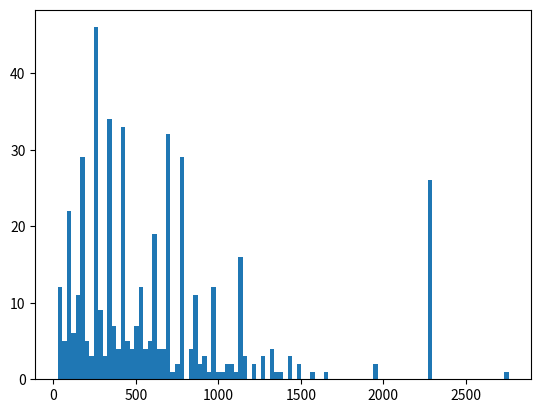

The matplotlib source for this figure:

from math import pi, sin, cos, degrees
import numpy as np
import random
import cmath
import copy
import matplotlib.pyplot as plt


def run(ground_r_big=100, safe_r=0.05, Number_of_Angle_segments=360, Number_of_radius_segments=100):
    # random.seed(2)
    # 区域整体半径
    # ground_r_big = 100
    # # 安全区半径
    # safe_r = 0.05
    # # 角度分割数量
    # Number_of_Angle_segments = 360
    # # 半径分割数量
    # Number_of_radius_segments = 100
    # 所有半径列表
    ground_r_array = np.linspace(0, ground_r_big, Number_of_radius_segments + 1)  # +1是因为101个边才能构建100个扇形
    # 角度分割
    point_array = np.linspace(0, 359, Number_of_Angle_segments)

    # 保存扇形的位置,扇形编号:{左上,右上,左下,右下}
    sector_dict = {}
    # 获得所有扇形坐标,对扇形进行编号
    for ground_r in range(ground_r_array.shape[0] - 1):  # 遍历半径
        for point in range(point_array.shape[0]):  # 遍历弧度
            # 初始化扇形4个参数
            # 半径
            r_s = ground_r_array[ground_r]
            r_b = ground_r_array[ground_r + 1]

            # 角度
            p_s = point_array[point]
            if point == point_array.shape[0] - 1:
                p_b = point_array[0]
            else:
                p_b = point_array[point + 1]
            # 这里的角度获得的是数值型,360-->2π,需要进行这样的转换才能进行计算
            # θ/360=x/2π---->x(弧度表示) = θ/180*π
            top_left = (r_b * cos(p_b / 180 * pi), r_b * sin(p_b / 180 * pi))  # 左上角点
            top_right = (r_b * cos(p_s / 180 * pi), r_b * sin(p_s / 180 * pi))  # 右上角点
            down_left = (r_s * cos(p_b / 180 * pi), r_s * sin(p_b / 180 * pi))  # 左下角点
            down_right = (r_s * cos(p_s / 180 * pi), r_s * sin(p_s / 180 * pi))  # 右下角点
            # 扇形编号 左下,右下,左上,右上
            sector_dict[360 * ground_r + point] = [down_left, down_right, top_left, top_right]

    # 构建障碍物(10个)  真实环境下不需要进行构建,这个列表会直接传入的,但是要转换下坐标(转为以圆心为原点的坐标系)
    barrier_list = []
    # 随机 θ  半径
    for i in range(100):
        temp_angle = random.randint(0, 359)
        temp_r = random.randint(0, ground_r_big)
        # 计算这个点的坐标,并加入障碍物列表
        barrier_list.append((temp_r * cos(temp_angle), temp_r * sin(temp_angle)))

    # 被标记的扇形,可能有重复的,故使用集合
    flag_sector_set = set()
    # 遍历障碍物
    for barrier in barrier_list:
        # 在障碍物的安全区范围取100个点,获得这100个点相对于障碍物的坐标,然后再转换为相对于圆心的坐标,计算在哪个扇形中
        for i in range(100):
            temp_angle = random.randint(0, 359)
            temp_r = random.uniform(0, safe_r)
            # 随机点相对于障碍物的坐标
            coord = (temp_r * cos(temp_angle), temp_r * sin(temp_angle))
            # 将随机点相对于障碍物的坐标转换为该点相对于圆心的坐标
            coord_by_circle = (coord[0] + barrier[0], coord[1] + barrier[1])
            # 获得该坐标的极坐标(角度,半径)
            cn = complex(*coord_by_circle)
            r_temp, radian_temp = cmath.polar(cn)
            # 弧度转为角度--可能出现负值,需要模360
            temp_ponit = degrees(radian_temp) % 360
            # flag_sector = int(r_temp) * 360 + int(temp_ponit)
            # flag_sector_set.add(flag_sector)
            # 已经获得这个点的角度,半径
            # 计算这个点在哪个扇形中
            # 单圈数量*当前所在的圈层数+角度偏差
            # 当前圈数 = r_temp(当前半径)//[ground_r_big(总半径)/Number_of_radius_segments(半径分割数量)]
            # flag_sector = int(r_temp) * 360 + int(temp_ponit)
            now_turns = float(r_temp) // (float(ground_r_big) / int(Number_of_radius_segments))
            # 在当前圈时,根据角度进行编号
            now_angle = Number_of_Angle_segments / 360 * temp_ponit
            # 圈数*每圈的数量*角度偏差
            flag_sector = int(now_turns * Number_of_Angle_segments + now_angle)
            # 有可能产生的随机点在圆外面,这部分不需要采用
            if flag_sector > 36000:
                continue
            flag_sector_set.add(flag_sector)

    # flag_sector_set:不能作业区,  这个 范围需要加上最下面的一圈
    flag_sector_set = list(flag_sector_set) + [i for i in range(Number_of_Angle_segments)]
    # 保存所有4个点上的扇形的编号
    big_sector_list = []
    big_sector_dict = {}
    # 可视化函数,暂时不需要了,设置为100,360才能使用
    # temp = np.zeros((100, 360))
    # for flag_sector in flag_sector_set:
    #     # print((flag_sector, flag_sector // 360, flag_sector % 360))
    #     temp[flag_sector // 360, flag_sector % 360] = 1
    # def get_point_location(point):
    #     return (point // 360, point % 360)

    # 遍历被标记的格子
    for flag_sector in flag_sector_set:
        # for flag_sector in [25920]:
        # print(flag_sector)
        # (1)从该点开始向上查找(+360 等于该格子编号的为该点上面的点),直到找到下一个被标记的点为止,未找到则到边界为止
        # (2)分别向左右查找,左右再向上进行查找,直到左边,右边找到了下一个被标记的点
        # (3)此范围为需要筛选出的范围,获得该范围的四个顶角坐标,并保存其面积
        # top_gird, left_gird, right_gird = 0, 0, 0
        # 1.向上查找  top_gird:上方的点
        # 循环标志
        recycling_symbol = 1
        while True:
            new_grid = flag_sector + Number_of_Angle_segments * recycling_symbol
            top_gird = new_grid
            # 找到了上面被标记的点,那么就返回
            if new_grid in flag_sector_set:
                # 找到的那一行不能取,向前退一行
                top_gird -= Number_of_Angle_segments
                break
            # 或者到顶了
            if new_grid > Number_of_Angle_segments * Number_of_radius_segments - 1:
                # 击中的那一行不选择,后退一行
                top_gird -= Number_of_Angle_segments
                break
            recycling_symbol += 1
        # 被标记区域上面还有被标记的,那么是不可能有面积的
        if top_gird == flag_sector:
            continue
        # 2.向左查找,同时需要向左边的上方查找 new_grid_left 标记左边的点
        # 起始点为top_gird左边的点
        left_flag = False
        left_flag_sector = copy.deepcopy(top_gird)
        # 向左移动的数量:
        left_move_count = 0
        for i in range(1, Number_of_Angle_segments + 1):
            recycling_symbol = 0
            # 获得标记点左边的点  只能在本圈中查找,即如果整除为0时,将数字加360,继续筛选
            if left_flag_sector // Number_of_Angle_segments == (left_flag_sector - 1) // Number_of_Angle_segments:
                left_flag_sector -= 1
            else:
                left_flag_sector = left_flag_sector - 1 + Number_of_Angle_segments
            # if left_flag_sector % Number_of_Angle_segments == 0:
            #     left_flag_sector += Number_of_Angle_segments
            while True:
                new_grid = left_flag_sector - Number_of_Angle_segments * recycling_symbol
                left_gird = new_grid
                if new_grid in flag_sector_set:
                    # 可能找到最底部了(和障碍物在一行的格子,这是不能取的)
                    if new_grid // Number_of_Angle_segments == flag_sector // Number_of_Angle_segments:
                        break
                    else:
                        # 找到了左边上面被标记的格子,那么返回,并不继续向左查找了
                        left_flag = True
                        break
                # 或者到底部(选择障碍物所在的行)
                if new_grid // Number_of_Angle_segments == flag_sector // Number_of_Angle_segments:
                    break
                recycling_symbol += 1
            left_move_count += 1
            if left_flag:
                # 在当前列找到了,所以当前列不能取
                # 同样需要判断-1后是否会跳到下一行去了

                if left_flag_sector // Number_of_Angle_segments == (top_gird + 1) // Number_of_Angle_segments:
                    left_flag_sector += 1
                else:
                    left_flag_sector = left_flag_sector + 1 - Number_of_Angle_segments
                if left_flag_sector == Number_of_Angle_segments * Number_of_radius_segments:
                    left_flag_sector -= Number_of_Angle_segments

                # left_flag_sector += 1
                break

        # 3.向右查找,同时需要向右边的上方查找 new_grid_right 右边被标记的点
        right_flag = False
        right_flag_sector = copy.deepcopy(top_gird)
        # 向右移动点的数量
        right_move_count = 0
        for i in range(1, Number_of_Angle_segments + 1):
            recycling_symbol = 0
            # 获得标记点右边的点 只能在本圈中查找,即如果整除为0时,将数字减360,继续筛选
            if right_flag_sector // Number_of_Angle_segments == (right_flag_sector + 1) // Number_of_Angle_segments:
                right_flag_sector += 1
            else:
                right_flag_sector = right_flag_sector + 1 - Number_of_Angle_segments
            # if right_flag_sector % Number_of_Angle_segments == 0:
            #     right_flag_sector += Number_of_Angle_segments

            while True:
                new_grid = right_flag_sector - Number_of_Angle_segments * recycling_symbol
                right_gird = new_grid
                if new_grid in flag_sector_set:
                    if new_grid // Number_of_Angle_segments == flag_sector // Number_of_Angle_segments:
                        break
                    # 找到了左边上面被标记的格子,那么返回,并不继续向左查找了
                    right_flag = True
                    break
                # 或者到顶了
                if new_grid // Number_of_Angle_segments == flag_sector // Number_of_Angle_segments:
                    break
                recycling_symbol += 1
            right_move_count += 1
            if right_flag:
                # 在当前列找到了,所以当前列不能取
                # 同样需要判断-1后是否会跳到下一行去了

                if right_flag_sector // Number_of_Angle_segments == (right_flag_sector - 1) // Number_of_Angle_segments:
                    right_flag_sector -= 1
                else:
                    right_flag_sector = right_flag_sector - 1 + Number_of_Angle_segments
                # right_flag_sector -= 1
                break
        # 四个点位置:左下,右下(距离作业点最近的下边界)
        #            左上,右上(距离作业点最远的下边界)
        # 添加保存第五个数据,扫过的格子的数量.原因:使用极坐标计算相对位置,可能会出错,直接减的话可能会减错范围
        safe_area = (
            # 左下
            (flag_sector // Number_of_Angle_segments) * Number_of_Angle_segments +
            left_flag_sector % Number_of_Angle_segments + Number_of_Angle_segments,
            # 右下
            (flag_sector // Number_of_Angle_segments) * Number_of_Angle_segments +
            right_flag_sector % Number_of_Angle_segments + Number_of_Angle_segments,
            # 左上              右上          移动的格子数量 因为2边都多算了1个,需要减掉
            left_flag_sector, right_flag_sector, right_move_count + left_move_count - 1)

        big_sector_list.append(safe_area)
        # 保存  障碍点:4个边界
        big_sector_dict[flag_sector] = safe_area

    # 定义角度的转换,因为极坐标转换出来是[-π,π],我们的角度是[0,2π],
    # 需要进行转换,将转换出来小于0的数据x,使用(2π-θ)进行替代
    def angle_conversion(angle):
        if angle < 0:
            return 2 * pi + angle
        else:
            return angle

    # 返回的数据
    result_list = []
    # 保存所有面积,画一个直方图
    temp_list = []
    # 遍历符合的扇形区域,计算其面积
    # 扇形面积计算公式:角度制:（n/360）πR²
    # 用左边减去右边(新边减去旧边)
    for big_sector in big_sector_dict.keys():
        # for big_sector in big_sector_list:
        # 1.4个坐标转为极坐标,分别取对应的点,计算角度和半径,再计算面积
        # 小扇形保存:左下,右下,左上,右上
        # 先取出所属的扇形,再取出所属的位置
        # 左上点
        sector_left_up = sector_dict[big_sector_dict[big_sector][2]][2]
        # 左下点
        sector_left_down = sector_dict[big_sector_dict[big_sector][0]][0]
        # 右上点
        sector_right_up = sector_dict[big_sector_dict[big_sector][3]][3]
        # 右下点
        sector_right_down = sector_dict[big_sector_dict[big_sector][1]][1]
        # 直角坐标转极坐标
        # 获得四个顶点对应的极坐标
        # 半径,弧度
        # 左上
        polar_coordinates_sector_left_up_r, polar_coordinates_sector_left_up_radian = cmath.polar(
            complex(*sector_left_up))
        # 左下
        polar_coordinates_sector_left_down_r, polar_coordinates_sector_left_down_radian = cmath.polar(
            complex(*sector_left_down))
        # 右上
        polar_coordinates_sector_right_up_r, polar_coordinates_sector_right_up_radian = cmath.polar(
            complex(*sector_right_up))
        # 右下
        polar_coordinates_sector_right_down_r, polar_coordinates_sector_right_down_radian = cmath.polar(
            complex(*sector_right_down))
        # 面积计算  180*弧度/π
        # 移动格子的数量  数量乘以当初设置的角度分割度数,就是实际的扇形圆周角度数
        count = big_sector_dict[big_sector][4]
        point_temp = count / Number_of_Angle_segments
        # 计算大扇形面积
        # 使用弧度制计算  180*弧度/π
        # S_big = ((angle_conversion(polar_coordinates_sector_left_up_radian) - angle_conversion(
        #     polar_coordinates_sector_right_up_radian)) * (polar_coordinates_sector_left_up_r) ** 2) * 1 / 2
        # # 计算小扇形面积
        # S_small = ((angle_conversion(polar_coordinates_sector_left_up_radian) - angle_conversion(
        #     polar_coordinates_sector_right_up_radian)) * (polar_coordinates_sector_left_down_r) ** 2) * 1 / 2
        # 使用角度制计算  （n/360）πR²
        S_big = pi * (polar_coordinates_sector_left_up_r ** 2) * point_temp
        # 计算小扇形面积
        S_small = pi * (polar_coordinates_sector_left_down_r ** 2) * point_temp

        S_sector = abs(S_big) - abs(S_small)
        # 保存4个点的坐标,面积----左下,右下,左上,右上,面积
        temp_sector = [sector_left_down, sector_right_down, sector_left_up, sector_right_up, S_sector]
        result_list.append(temp_sector)
        temp_list.append(S_sector)
    plt.hist(temp_list, 100)
    plt.show()


if __name__ == '__main__':
    run()
